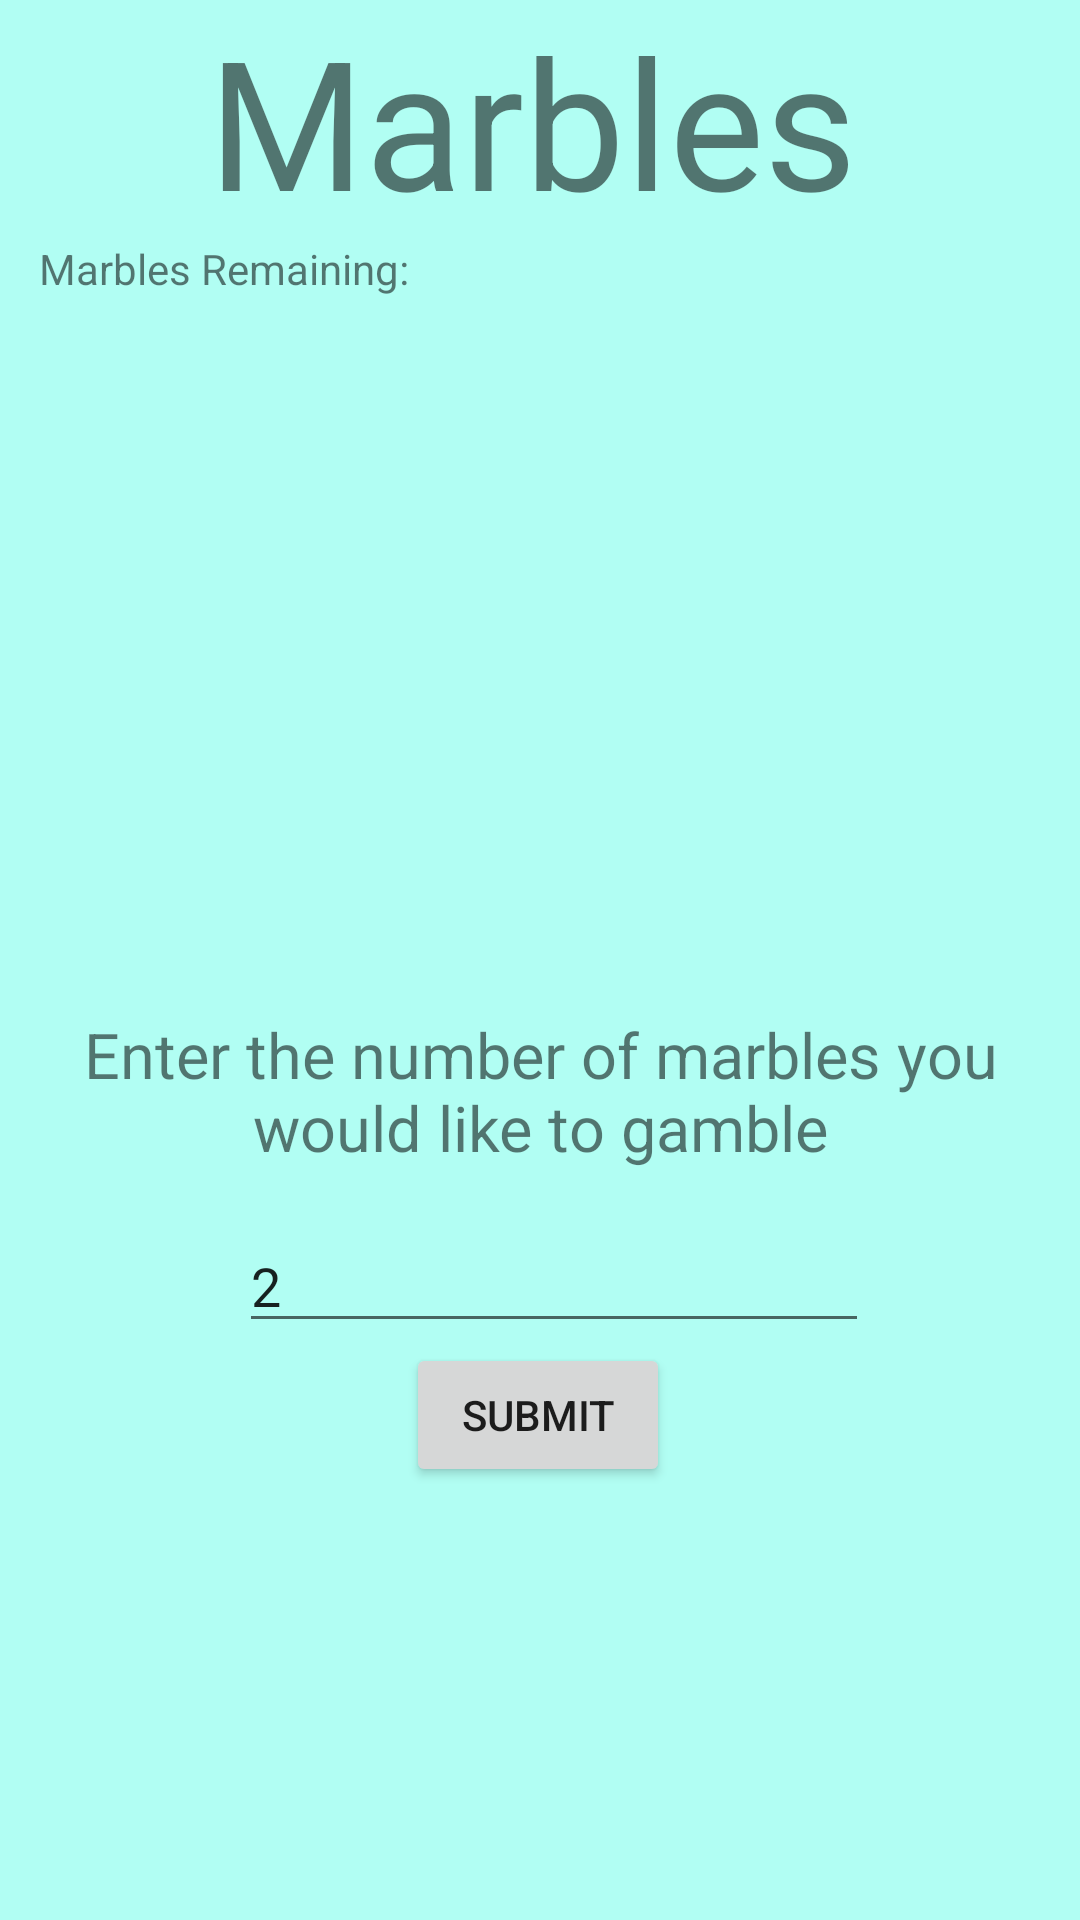

Here is an Android app screen rendered from its layout file. Give the layout XML and the strings, colors and styles it references.
<!-- AndroidManifest.xml: application theme Theme.SquidArcade20 -->
<!-- res/layout/activity_marbles_single_gamble.xml -->
<?xml version="1.0" encoding="utf-8"?>
<androidx.constraintlayout.widget.ConstraintLayout xmlns:android="http://schemas.android.com/apk/res/android"
    xmlns:app="http://schemas.android.com/apk/res-auto"
    xmlns:tools="http://schemas.android.com/tools"
    android:layout_width="match_parent"
    android:layout_height="match_parent"
    tools:context=".marblesSingleGuesser">

    <androidx.constraintlayout.widget.ConstraintLayout
        android:layout_width="match_parent"
        android:layout_height="match_parent"
        android:background="#B1FEF3"
        tools:context=".Marbles.MarblesMain">


        <TextView
            android:id="@+id/textView4"
            android:layout_width="222dp"
            android:layout_height="80dp"
            android:text="Marbles"
            android:textSize="60sp"
            app:layout_constraintEnd_toEndOf="parent"
            app:layout_constraintHorizontal_bias="0.502"
            app:layout_constraintStart_toStartOf="parent"
            app:layout_constraintTop_toTopOf="parent" />

        <TextView
            android:id="@+id/playerOne"
            android:layout_width="wrap_content"
            android:layout_height="wrap_content"
            android:layout_marginTop="80dp"
            android:text="Marbles Remaining: "
            app:layout_constraintEnd_toEndOf="parent"
            app:layout_constraintHorizontal_bias="0.056"
            app:layout_constraintStart_toStartOf="parent"
            app:layout_constraintTop_toTopOf="parent" />

        <TextView
            android:id="@+id/gameOver"
            android:layout_width="331dp"
            android:layout_height="61dp"
            android:layout_marginBottom="8dp"
            android:text="Enter the number of marbles you would like to gamble"
            android:textAlignment="center"
            android:textSize="21sp"
            app:layout_constraintBottom_toTopOf="@+id/gambleAmount"
            app:layout_constraintEnd_toEndOf="parent"
            app:layout_constraintStart_toStartOf="parent" />

        <EditText
            android:id="@+id/gambleAmount"
            android:layout_width="wrap_content"
            android:layout_height="wrap_content"
            android:ems="10"
            android:inputType="number"
            android:text="2"
            app:layout_constraintBottom_toBottomOf="parent"
            app:layout_constraintEnd_toEndOf="parent"
            app:layout_constraintHorizontal_bias="0.532"
            app:layout_constraintStart_toStartOf="parent"
            app:layout_constraintTop_toBottomOf="@+id/playerOne"
            app:layout_constraintVertical_bias="0.615" />

        <Button
            android:id="@+id/submitGamble"
            android:layout_width="wrap_content"
            android:layout_height="wrap_content"
            android:text="submit"
            app:layout_constraintBottom_toBottomOf="parent"
            app:layout_constraintEnd_toEndOf="parent"
            app:layout_constraintHorizontal_bias="0.498"
            app:layout_constraintStart_toStartOf="parent"
            app:layout_constraintTop_toBottomOf="@+id/gambleAmount"
            app:layout_constraintVertical_bias="0.0" />


    </androidx.constraintlayout.widget.ConstraintLayout>
</androidx.constraintlayout.widget.ConstraintLayout>
<!-- resources referenced by this layout -->
<resources>
  <style name="Theme.SquidArcade20" parent="Theme.MaterialComponents.DayNight.DarkActionBar">
          
          <item name="colorPrimary">@color/teal_200</item>
          <item name="colorPrimaryVariant">@color/teal_700</item>
          <item name="colorOnPrimary">@color/black</item>
          
          <item name="android:statusBarColor" tools:targetApi="l">?attr/colorPrimaryVariant</item>
          
      </style>
  <!-- not gathered from this repository: default colours our renderer supplied (Android Studio template values) -->
  <color name="teal_200">#FF03DAC5</color>
  <color name="teal_700">#FF018786</color>
  <color name="black">#FF000000</color>
</resources>
